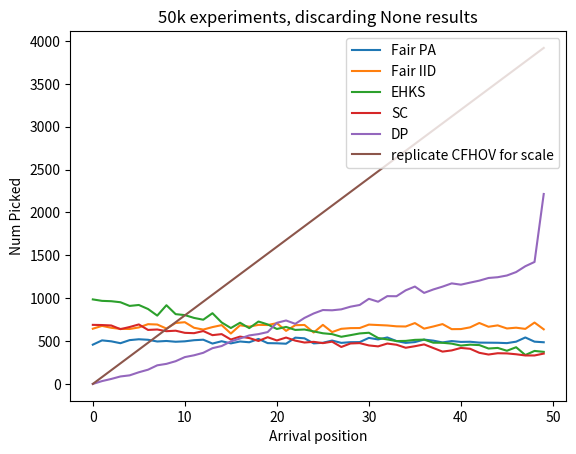

Source code (Python): (Note: this script raises an exception after producing the figure.)
# -*- coding: utf-8 -*-
# ---
# jupyter:
#   jupytext:
#     text_representation:
#       extension: .py
#       format_name: percent
#       format_version: '1.3'
#       jupytext_version: 1.12.0
#   kernelspec:
#     display_name: Python 3
#     language: python
#     name: python3
# ---

# %% [markdown]
# # The Multi-Color Prophet Problem notebook

# %% [markdown]
#  Contact: p.praat@student.uva.nl

# %%
import numpy as np
import scipy
import matplotlib.pyplot as plt
from scipy.stats import uniform
from numpy.random import default_rng
from collections import Counter
import matplotlib.pyplot as plt
from statistics import mean

from numpy import save
from numpy import load

from tqdm import tqdm # for the progress bar


# %% [markdown]
# _We next consider the following multi-color prophet problem. In this model n candidates arrive in uniform random order. Candidates are partitioned into k groups $C = {C_1,···,C_k}$. We write $n=(n1,...,nk)$ for the vector of groupsizes, i.e., $|C_j| = n_j$ ,for all 1 ≤ j ≤ k. We identify each of the groups with a distinct color and let c(i), vi denote the color and value of candidate i, respectively. The value vi that is revealed upon arrival of i, and is drawn independently from a given distribution Fi. We use $F = (F_1, . . . , Fn)$ to refer to the vector of distributions. We are also given a probability vector $p = (p_1, . . . , p_k)$. The goal is to select a candidate in an online manner in order to maximize the expectation of the value of the selected candidate, while selecting from each color with probability proportional to p. We distinguish between the basic setting in which $p_j$ is the proportion of candidates that belong to group j, i.e., $p_j = n_j/n$, and the general setting in which $p$ is arbitrary. We compare ourselves with the fair optimum, the optimal offline algorithm that respects the $p_j$ ’s._

# %% [markdown]
# ## The two algorithms presented in the paper

# %%
def middleBinomial(n):
    n_candidates = n
    n = 1000
    p = 0.5 #probability of coin succeeding
    choose = np.zeros((n+1,n+1)) # creating 'choose' variable -> number of combinations per number of successes
    for i in range(n+1):
        choose[i,0] = 1

    for i in range(1,n+1):
        for j in range(1,n+1):
            choose[i,j] = choose[i-1,j-1] + choose[i-1,j]

    n_combinations = choose[-1]
    probability = np.ones((n+1)) #probability of n successes
    r_probability = np.ones((n+1)) #reverse probability of n failures

    for i in range(1,n+1):
        probability[i] = probability[i - 1] * p
        r_probability[i] = r_probability[i - 1] * (1 - p);
        
        
    #max dist --> chance of getting at least certain amount of successes after all candidates
    x = n_combinations * probability * np.flip(r_probability) #calculating p of i successes in one try, by multiplying the p of this many successes, this many failures and all combinations in which they could have occurred
    x_cum = np.flip(np.cumsum(np.flip(x))) #calculating cumulative probability (p of getting at least i successes in one try)
    max_dist = 1 - pow(1-x_cum, n_candidates) #p of getting i successes after certain amount of tries

    #middle --> find highest number of successes where probability of reaching at least that is more than 0.5
    for i in np.arange(len(max_dist)-1, -1,-1):
        if max_dist[i] >= 0.5:
            #TODO: figure out why in the code they do divde this by n!
            middle = i #/ n ### question: binomial data comes in absolute n successes or fraction of total tries ??? ###
            break
        if i == 0.0:
            middle = 0
    return middle


# %%
def Finv(distribution, prob):
    lower, upper = 0.0,1.0
    if distribution == "uniform":
        return prob * (upper-lower)
    if distribution == "binomial":
        return scipy.stats.binom.ppf(prob, n=1000, p=0.5)
        

def Middle(distribution_type, n):
    if distribution_type == "uniform":
        rrange = 1.0
        return rrange * np.power(1.0 / 2, 1.0 / n)
    if distribution_type == "binomial":
        return middleBinomial(n)
        
        
def FairGeneralProphet (q, V, distribution_type):
    summ = 0.0
    for i in range(0,len(V)): #value < 1 reaches a drop!
        if V[i] >= Finv(distribution_type, (1.0 - (q[i] / (2.0 - summ)))):
#         if V[i] >= Finv(distribution_type, (1- (q[i]/2)/(1-(summ/2)))):
            return i
        summ += q[i]

def FairIIDProphet(Values, distribution_type):
    for i in range(0, len(Values)):
        p = (2.0 / 3.0) / len(Values)
        if Values[i] >= Finv(distribution_type, (1.0 - p / (1.0 - p * i))):
            return i



# %%
# Implemented according to the function “ComputeSolutionOneHalf” in unfair-prophet.cc
def SC_algorithm(Values, distribution_type):
    middleValue = Middle(distribution_type, len(Values))
    for i in range(0, len(Values)):
        if Values[i] >= middleValue:
            return i


# Implemented according to the function “ComputeSolutionOneMinusOneE” in unfair-prophet.cc
def EHKS_algorithm(Values, distribution_type):
    for i in range(0, len(Values)):
        if Values[i] >= Finv(distribution_type, (1.0 - (1.0 / len(Values)))):
            return i

# Implemented according to the function “ComputeSolutionDiffEq” in unfair-prophet.cc
def DP_algorithm(Values, distribution_type):
#     TODO: still need to figure out if these precomputed thresholds hold!

    diff_solution_50 = [1.00E+00, 9.73E-01, 9.45E-01, 9.18E-01, 8.91E-01, 8.63E-01, 8.36E-01,
      8.09E-01, 7.82E-01, 7.56E-01, 7.29E-01, 7.03E-01, 6.76E-01, 6.50E-01,
      6.24E-01, 5.99E-01, 5.74E-01, 5.49E-01, 5.24E-01, 4.99E-01, 4.75E-01,
      4.52E-01, 4.28E-01, 4.05E-01, 3.83E-01, 3.61E-01, 3.39E-01, 3.18E-01,
      2.98E-01, 2.77E-01, 2.58E-01, 2.39E-01, 2.20E-01, 2.02E-01, 1.85E-01,
      1.68E-01, 1.52E-01, 1.36E-01, 1.21E-01, 1.07E-01, 9.32E-02, 8.02E-02,
      6.78E-02, 5.60E-02, 4.50E-02, 3.46E-02, 2.49E-02, 1.59E-02, 7.65E-03,
      1.95E-04]

    diff_solution_1000 = [
      1.00E+00, 9.99E-01, 9.97E-01, 9.96E-01, 9.95E-01, 9.93E-01, 9.92E-01,
      9.91E-01, 9.89E-01, 9.88E-01, 9.87E-01, 9.85E-01, 9.84E-01, 9.83E-01,
      9.81E-01, 9.80E-01, 9.79E-01, 9.77E-01, 9.76E-01, 9.74E-01, 9.73E-01,
      9.72E-01, 9.70E-01, 9.69E-01, 9.68E-01, 9.66E-01, 9.65E-01, 9.64E-01,
      9.62E-01, 9.61E-01, 9.60E-01, 9.58E-01, 9.57E-01, 9.56E-01, 9.54E-01,
      9.53E-01, 9.52E-01, 9.50E-01, 9.49E-01, 9.48E-01, 9.46E-01, 9.45E-01,
      9.44E-01, 9.42E-01, 9.41E-01, 9.40E-01, 9.38E-01, 9.37E-01, 9.36E-01,
      9.34E-01, 9.33E-01, 9.32E-01, 9.30E-01, 9.29E-01, 9.28E-01, 9.26E-01,
      9.25E-01, 9.24E-01, 9.22E-01, 9.21E-01, 9.20E-01, 9.18E-01, 9.17E-01,
      9.16E-01, 9.14E-01, 9.13E-01, 9.11E-01, 9.10E-01, 9.09E-01, 9.07E-01,
      9.06E-01, 9.05E-01, 9.03E-01, 9.02E-01, 9.01E-01, 8.99E-01, 8.98E-01,
      8.97E-01, 8.95E-01, 8.94E-01, 8.93E-01, 8.91E-01, 8.90E-01, 8.89E-01,
      8.87E-01, 8.86E-01, 8.85E-01, 8.83E-01, 8.82E-01, 8.81E-01, 8.79E-01,
      8.78E-01, 8.77E-01, 8.75E-01, 8.74E-01, 8.73E-01, 8.71E-01, 8.70E-01,
      8.69E-01, 8.67E-01, 8.66E-01, 8.65E-01, 8.63E-01, 8.62E-01, 8.61E-01,
      8.59E-01, 8.58E-01, 8.57E-01, 8.55E-01, 8.54E-01, 8.53E-01, 8.51E-01,
      8.50E-01, 8.49E-01, 8.47E-01, 8.46E-01, 8.45E-01, 8.43E-01, 8.42E-01,
      8.41E-01, 8.39E-01, 8.38E-01, 8.37E-01, 8.35E-01, 8.34E-01, 8.33E-01,
      8.31E-01, 8.30E-01, 8.29E-01, 8.28E-01, 8.26E-01, 8.25E-01, 8.24E-01,
      8.22E-01, 8.21E-01, 8.20E-01, 8.18E-01, 8.17E-01, 8.16E-01, 8.14E-01,
      8.13E-01, 8.12E-01, 8.10E-01, 8.09E-01, 8.08E-01, 8.06E-01, 8.05E-01,
      8.04E-01, 8.02E-01, 8.01E-01, 8.00E-01, 7.98E-01, 7.97E-01, 7.96E-01,
      7.94E-01, 7.93E-01, 7.92E-01, 7.90E-01, 7.89E-01, 7.88E-01, 7.87E-01,
      7.85E-01, 7.84E-01, 7.83E-01, 7.81E-01, 7.80E-01, 7.79E-01, 7.77E-01,
      7.76E-01, 7.75E-01, 7.73E-01, 7.72E-01, 7.71E-01, 7.69E-01, 7.68E-01,
      7.67E-01, 7.65E-01, 7.64E-01, 7.63E-01, 7.62E-01, 7.60E-01, 7.59E-01,
      7.58E-01, 7.56E-01, 7.55E-01, 7.54E-01, 7.52E-01, 7.51E-01, 7.50E-01,
      7.48E-01, 7.47E-01, 7.46E-01, 7.45E-01, 7.43E-01, 7.42E-01, 7.41E-01,
      7.39E-01, 7.38E-01, 7.37E-01, 7.35E-01, 7.34E-01, 7.33E-01, 7.31E-01,
      7.30E-01, 7.29E-01, 7.28E-01, 7.26E-01, 7.25E-01, 7.24E-01, 7.22E-01,
      7.21E-01, 7.20E-01, 7.18E-01, 7.17E-01, 7.16E-01, 7.15E-01, 7.13E-01,
      7.12E-01, 7.11E-01, 7.09E-01, 7.08E-01, 7.07E-01, 7.06E-01, 7.04E-01,
      7.03E-01, 7.02E-01, 7.00E-01, 6.99E-01, 6.98E-01, 6.96E-01, 6.95E-01,
      6.94E-01, 6.93E-01, 6.91E-01, 6.90E-01, 6.89E-01, 6.87E-01, 6.86E-01,
      6.85E-01, 6.84E-01, 6.82E-01, 6.81E-01, 6.80E-01, 6.78E-01, 6.77E-01,
      6.76E-01, 6.75E-01, 6.73E-01, 6.72E-01, 6.71E-01, 6.69E-01, 6.68E-01,
      6.67E-01, 6.66E-01, 6.64E-01, 6.63E-01, 6.62E-01, 6.61E-01, 6.59E-01,
      6.58E-01, 6.57E-01, 6.55E-01, 6.54E-01, 6.53E-01, 6.52E-01, 6.50E-01,
      6.49E-01, 6.48E-01, 6.47E-01, 6.45E-01, 6.44E-01, 6.43E-01, 6.41E-01,
      6.40E-01, 6.39E-01, 6.38E-01, 6.36E-01, 6.35E-01, 6.34E-01, 6.33E-01,
      6.31E-01, 6.30E-01, 6.29E-01, 6.28E-01, 6.26E-01, 6.25E-01, 6.24E-01,
      6.22E-01, 6.21E-01, 6.20E-01, 6.19E-01, 6.17E-01, 6.16E-01, 6.15E-01,
      6.14E-01, 6.12E-01, 6.11E-01, 6.10E-01, 6.09E-01, 6.07E-01, 6.06E-01,
      6.05E-01, 6.04E-01, 6.02E-01, 6.01E-01, 6.00E-01, 5.99E-01, 5.97E-01,
      5.96E-01, 5.95E-01, 5.94E-01, 5.92E-01, 5.91E-01, 5.90E-01, 5.89E-01,
      5.87E-01, 5.86E-01, 5.85E-01, 5.84E-01, 5.82E-01, 5.81E-01, 5.80E-01,
      5.79E-01, 5.78E-01, 5.76E-01, 5.75E-01, 5.74E-01, 5.73E-01, 5.71E-01,
      5.70E-01, 5.69E-01, 5.68E-01, 5.66E-01, 5.65E-01, 5.64E-01, 5.63E-01,
      5.61E-01, 5.60E-01, 5.59E-01, 5.58E-01, 5.57E-01, 5.55E-01, 5.54E-01,
      5.53E-01, 5.52E-01, 5.50E-01, 5.49E-01, 5.48E-01, 5.47E-01, 5.46E-01,
      5.44E-01, 5.43E-01, 5.42E-01, 5.41E-01, 5.40E-01, 5.38E-01, 5.37E-01,
      5.36E-01, 5.35E-01, 5.33E-01, 5.32E-01, 5.31E-01, 5.30E-01, 5.29E-01,
      5.27E-01, 5.26E-01, 5.25E-01, 5.24E-01, 5.23E-01, 5.21E-01, 5.20E-01,
      5.19E-01, 5.18E-01, 5.17E-01, 5.15E-01, 5.14E-01, 5.13E-01, 5.12E-01,
      5.11E-01, 5.09E-01, 5.08E-01, 5.07E-01, 5.06E-01, 5.05E-01, 5.03E-01,
      5.02E-01, 5.01E-01, 5.00E-01, 4.99E-01, 4.97E-01, 4.96E-01, 4.95E-01,
      4.94E-01, 4.93E-01, 4.92E-01, 4.90E-01, 4.89E-01, 4.88E-01, 4.87E-01,
      4.86E-01, 4.84E-01, 4.83E-01, 4.82E-01, 4.81E-01, 4.80E-01, 4.79E-01,
      4.77E-01, 4.76E-01, 4.75E-01, 4.74E-01, 4.73E-01, 4.72E-01, 4.70E-01,
      4.69E-01, 4.68E-01, 4.67E-01, 4.66E-01, 4.65E-01, 4.63E-01, 4.62E-01,
      4.61E-01, 4.60E-01, 4.59E-01, 4.58E-01, 4.56E-01, 4.55E-01, 4.54E-01,
      4.53E-01, 4.52E-01, 4.51E-01, 4.50E-01, 4.48E-01, 4.47E-01, 4.46E-01,
      4.45E-01, 4.44E-01, 4.43E-01, 4.41E-01, 4.40E-01, 4.39E-01, 4.38E-01,
      4.37E-01, 4.36E-01, 4.35E-01, 4.34E-01, 4.32E-01, 4.31E-01, 4.30E-01,
      4.29E-01, 4.28E-01, 4.27E-01, 4.26E-01, 4.24E-01, 4.23E-01, 4.22E-01,
      4.21E-01, 4.20E-01, 4.19E-01, 4.18E-01, 4.17E-01, 4.15E-01, 4.14E-01,
      4.13E-01, 4.12E-01, 4.11E-01, 4.10E-01, 4.09E-01, 4.08E-01, 4.06E-01,
      4.05E-01, 4.04E-01, 4.03E-01, 4.02E-01, 4.01E-01, 4.00E-01, 3.99E-01,
      3.98E-01, 3.96E-01, 3.95E-01, 3.94E-01, 3.93E-01, 3.92E-01, 3.91E-01,
      3.90E-01, 3.89E-01, 3.88E-01, 3.87E-01, 3.85E-01, 3.84E-01, 3.83E-01,
      3.82E-01, 3.81E-01, 3.80E-01, 3.79E-01, 3.78E-01, 3.77E-01, 3.76E-01,
      3.75E-01, 3.74E-01, 3.72E-01, 3.71E-01, 3.70E-01, 3.69E-01, 3.68E-01,
      3.67E-01, 3.66E-01, 3.65E-01, 3.64E-01, 3.63E-01, 3.62E-01, 3.61E-01,
      3.60E-01, 3.58E-01, 3.57E-01, 3.56E-01, 3.55E-01, 3.54E-01, 3.53E-01,
      3.52E-01, 3.51E-01, 3.50E-01, 3.49E-01, 3.48E-01, 3.47E-01, 3.46E-01,
      3.45E-01, 3.44E-01, 3.43E-01, 3.41E-01, 3.40E-01, 3.39E-01, 3.38E-01,
      3.37E-01, 3.36E-01, 3.35E-01, 3.34E-01, 3.33E-01, 3.32E-01, 3.31E-01,
      3.30E-01, 3.29E-01, 3.28E-01, 3.27E-01, 3.26E-01, 3.25E-01, 3.24E-01,
      3.23E-01, 3.22E-01, 3.21E-01, 3.20E-01, 3.19E-01, 3.18E-01, 3.17E-01,
      3.16E-01, 3.15E-01, 3.14E-01, 3.13E-01, 3.12E-01, 3.10E-01, 3.09E-01,
      3.08E-01, 3.07E-01, 3.06E-01, 3.05E-01, 3.04E-01, 3.03E-01, 3.02E-01,
      3.01E-01, 3.00E-01, 2.99E-01, 2.98E-01, 2.97E-01, 2.96E-01, 2.95E-01,
      2.94E-01, 2.93E-01, 2.92E-01, 2.91E-01, 2.90E-01, 2.89E-01, 2.88E-01,
      2.87E-01, 2.86E-01, 2.85E-01, 2.84E-01, 2.84E-01, 2.83E-01, 2.82E-01,
      2.81E-01, 2.80E-01, 2.79E-01, 2.78E-01, 2.77E-01, 2.76E-01, 2.75E-01,
      2.74E-01, 2.73E-01, 2.72E-01, 2.71E-01, 2.70E-01, 2.69E-01, 2.68E-01,
      2.67E-01, 2.66E-01, 2.65E-01, 2.64E-01, 2.63E-01, 2.62E-01, 2.61E-01,
      2.60E-01, 2.59E-01, 2.58E-01, 2.57E-01, 2.56E-01, 2.56E-01, 2.55E-01,
      2.54E-01, 2.53E-01, 2.52E-01, 2.51E-01, 2.50E-01, 2.49E-01, 2.48E-01,
      2.47E-01, 2.46E-01, 2.45E-01, 2.44E-01, 2.43E-01, 2.42E-01, 2.41E-01,
      2.41E-01, 2.40E-01, 2.39E-01, 2.38E-01, 2.37E-01, 2.36E-01, 2.35E-01,
      2.34E-01, 2.33E-01, 2.32E-01, 2.31E-01, 2.30E-01, 2.30E-01, 2.29E-01,
      2.28E-01, 2.27E-01, 2.26E-01, 2.25E-01, 2.24E-01, 2.23E-01, 2.22E-01,
      2.21E-01, 2.21E-01, 2.20E-01, 2.19E-01, 2.18E-01, 2.17E-01, 2.16E-01,
      2.15E-01, 2.14E-01, 2.13E-01, 2.13E-01, 2.12E-01, 2.11E-01, 2.10E-01,
      2.09E-01, 2.08E-01, 2.07E-01, 2.06E-01, 2.06E-01, 2.05E-01, 2.04E-01,
      2.03E-01, 2.02E-01, 2.01E-01, 2.00E-01, 1.99E-01, 1.99E-01, 1.98E-01,
      1.97E-01, 1.96E-01, 1.95E-01, 1.94E-01, 1.93E-01, 1.93E-01, 1.92E-01,
      1.91E-01, 1.90E-01, 1.89E-01, 1.88E-01, 1.87E-01, 1.87E-01, 1.86E-01,
      1.85E-01, 1.84E-01, 1.83E-01, 1.82E-01, 1.82E-01, 1.81E-01, 1.80E-01,
      1.79E-01, 1.78E-01, 1.77E-01, 1.77E-01, 1.76E-01, 1.75E-01, 1.74E-01,
      1.73E-01, 1.73E-01, 1.72E-01, 1.71E-01, 1.70E-01, 1.69E-01, 1.68E-01,
      1.68E-01, 1.67E-01, 1.66E-01, 1.65E-01, 1.64E-01, 1.64E-01, 1.63E-01,
      1.62E-01, 1.61E-01, 1.60E-01, 1.60E-01, 1.59E-01, 1.58E-01, 1.57E-01,
      1.56E-01, 1.56E-01, 1.55E-01, 1.54E-01, 1.53E-01, 1.53E-01, 1.52E-01,
      1.51E-01, 1.50E-01, 1.49E-01, 1.49E-01, 1.48E-01, 1.47E-01, 1.46E-01,
      1.46E-01, 1.45E-01, 1.44E-01, 1.43E-01, 1.43E-01, 1.42E-01, 1.41E-01,
      1.40E-01, 1.39E-01, 1.39E-01, 1.38E-01, 1.37E-01, 1.36E-01, 1.36E-01,
      1.35E-01, 1.34E-01, 1.33E-01, 1.33E-01, 1.32E-01, 1.31E-01, 1.31E-01,
      1.30E-01, 1.29E-01, 1.28E-01, 1.28E-01, 1.27E-01, 1.26E-01, 1.25E-01,
      1.25E-01, 1.24E-01, 1.23E-01, 1.22E-01, 1.22E-01, 1.21E-01, 1.20E-01,
      1.20E-01, 1.19E-01, 1.18E-01, 1.17E-01, 1.17E-01, 1.16E-01, 1.15E-01,
      1.15E-01, 1.14E-01, 1.13E-01, 1.13E-01, 1.12E-01, 1.11E-01, 1.10E-01,
      1.10E-01, 1.09E-01, 1.08E-01, 1.08E-01, 1.07E-01, 1.06E-01, 1.06E-01,
      1.05E-01, 1.04E-01, 1.04E-01, 1.03E-01, 1.02E-01, 1.02E-01, 1.01E-01,
      1.00E-01, 9.95E-02, 9.88E-02, 9.82E-02, 9.75E-02, 9.68E-02, 9.62E-02,
      9.55E-02, 9.49E-02, 9.42E-02, 9.35E-02, 9.29E-02, 9.22E-02, 9.16E-02,
      9.09E-02, 9.03E-02, 8.96E-02, 8.90E-02, 8.83E-02, 8.77E-02, 8.71E-02,
      8.64E-02, 8.58E-02, 8.51E-02, 8.45E-02, 8.39E-02, 8.32E-02, 8.26E-02,
      8.20E-02, 8.13E-02, 8.07E-02, 8.01E-02, 7.95E-02, 7.89E-02, 7.82E-02,
      7.76E-02, 7.70E-02, 7.64E-02, 7.58E-02, 7.52E-02, 7.45E-02, 7.39E-02,
      7.33E-02, 7.27E-02, 7.21E-02, 7.15E-02, 7.09E-02, 7.03E-02, 6.97E-02,
      6.91E-02, 6.85E-02, 6.79E-02, 6.73E-02, 6.68E-02, 6.62E-02, 6.56E-02,
      6.50E-02, 6.44E-02, 6.38E-02, 6.32E-02, 6.27E-02, 6.21E-02, 6.15E-02,
      6.09E-02, 6.04E-02, 5.98E-02, 5.92E-02, 5.87E-02, 5.81E-02, 5.75E-02,
      5.70E-02, 5.64E-02, 5.59E-02, 5.53E-02, 5.47E-02, 5.42E-02, 5.36E-02,
      5.31E-02, 5.25E-02, 5.20E-02, 5.14E-02, 5.09E-02, 5.03E-02, 4.98E-02,
      4.93E-02, 4.87E-02, 4.82E-02, 4.77E-02, 4.71E-02, 4.66E-02, 4.61E-02,
      4.55E-02, 4.50E-02, 4.45E-02, 4.40E-02, 4.34E-02, 4.29E-02, 4.24E-02,
      4.19E-02, 4.14E-02, 4.08E-02, 4.03E-02, 3.98E-02, 3.93E-02, 3.88E-02,
      3.83E-02, 3.78E-02, 3.73E-02, 3.68E-02, 3.63E-02, 3.58E-02, 3.53E-02,
      3.48E-02, 3.43E-02, 3.38E-02, 3.33E-02, 3.29E-02, 3.24E-02, 3.19E-02,
      3.14E-02, 3.09E-02, 3.04E-02, 3.00E-02, 2.95E-02, 2.90E-02, 2.85E-02,
      2.81E-02, 2.76E-02, 2.71E-02, 2.67E-02, 2.62E-02, 2.57E-02, 2.53E-02,
      2.48E-02, 2.44E-02, 2.39E-02, 2.35E-02, 2.30E-02, 2.26E-02, 2.21E-02,
      2.17E-02, 2.12E-02, 2.08E-02, 2.03E-02, 1.99E-02, 1.94E-02, 1.90E-02,
      1.86E-02, 1.81E-02, 1.77E-02, 1.73E-02, 1.69E-02, 1.64E-02, 1.60E-02,
      1.56E-02, 1.52E-02, 1.47E-02, 1.43E-02, 1.39E-02, 1.35E-02, 1.31E-02,
      1.27E-02, 1.23E-02, 1.19E-02, 1.15E-02, 1.10E-02, 1.06E-02, 1.02E-02,
      9.85E-03, 9.45E-03, 9.06E-03, 8.67E-03, 8.28E-03, 7.89E-03, 7.50E-03,
      7.12E-03, 6.73E-03, 6.35E-03, 5.97E-03, 5.60E-03, 5.22E-03, 4.85E-03,
      4.48E-03, 4.11E-03, 3.74E-03, 3.38E-03, 3.01E-03, 2.65E-03, 2.30E-03,
      1.94E-03, 1.59E-03, 1.24E-03, 8.87E-04, 5.40E-04, 1.95E-04]


    if len(Values) == 50:
        diff_solution = diff_solution_50
    else:
        diff_solution = diff_solution_1000
        
    for i in range(0, len(Values)):
        if Values[i] >= Finv(distribution_type, np.power(diff_solution[i], (1.0 / (len(Values) - 1)))):
            return i

# %% [markdown]
# ## The experiments

# %% [markdown]
# _"We focus on the case, where values are distributed i.i.d. and each candidate is a group on its own. We consider two settings. In the first one the input stream consists of 50 samples from the uniform distribution in range [0, 1], and in the second one the input consists of 1000 samples from the binomial distribution with 1000 trials and 1/2 probability of success of a single trial. For better comparability with existing algorithms, in both cases we assume each candidate is a group on its own. We run each algorithm 50, 000 times."_

# %% [markdown]
# ### Uniform Distribution

# %% [markdown]
# _Here, as mentioned in the paper, the "input stream consists of 50 samples from the uniform distribution in range [0, 1]"_

# %%
"""
:param distribution_type: either "uniform" or "binomial"
:param size: number of candidates
:returns q: 
:returns V:
"""
def generateDistribution(distribution_type, size):
    rng = default_rng()
    n = size
    if distribution_type == "uniform":
        q, V = [1/n] * n , rng.uniform(low=0.0, high=1.0, size=n)
    elif distribution_type == "binomial":
        q, V = [1/n] * n , rng.binomial(n=1000, p=.5, size=n)
    return q,V

"""
:param algorithm: string either "FairGeneralProphet", "FairIIDProphet", "SC", "EHKS" or, "DP"
:param N_experimentReps: the number of times the algorithm needs to run
:param distribution_type: either "uniform" or "binomial"
:param n_candidates: interger with the number of candidates in each experiment
:returns arrivalPositionsChosen: array containing which candidate position was chosen
:returns chosenValues: array contraining the values of each picked/selected candidate
"""
def runExperiment(algorithm, N_experimentReps, distribution_type, n_candidates):
    arrivalPositionsChosen, chosenValues = [0]*n_candidates, []
    for _ in tqdm(range(0, N_experimentReps)):
        q, Values = generateDistribution(distribution_type, n_candidates)
        
        if algorithm == "FairGeneralProphet":
                result = FairGeneralProphet(q, Values, distribution_type)
        elif algorithm == "FairIIDProphet":
                result = FairIIDProphet(Values, distribution_type)
        elif algorithm == "SC":
                result = SC_algorithm(Values, distribution_type)
        elif algorithm =="EHKS":
                result = EHKS_algorithm(Values, distribution_type)
        elif algorithm == "DP":
                result = DP_algorithm(Values, distribution_type)
                
                
        if result != None:
            arrivalPositionsChosen[result] += 1
            chosenValues.append(Values[result])
            
        if result == None: chosenValues.append(0)
    return arrivalPositionsChosen, chosenValues

# %%
#Plotting the results for 50k experiments

arrivalPositionsChosenFairPA, a = runExperiment(algorithm="FairGeneralProphet", N_experimentReps=50000, 
                                                distribution_type="uniform", n_candidates=50)
    
arrivalPositionsChosenFairIID, b = runExperiment(algorithm="FairIIDProphet", N_experimentReps=50000, 
                                                distribution_type="uniform", n_candidates=50)
    
arrivalPositionsChosenSC, c = runExperiment(algorithm="SC", N_experimentReps=50000, 
                                                distribution_type="uniform", n_candidates=50)
    
arrivalPositionsChosenEHKS, d = runExperiment(algorithm="EHKS", N_experimentReps=50000, 
                                                distribution_type="uniform", n_candidates=50)
arrivalPositionsChosenDP, e = runExperiment(algorithm="DP", N_experimentReps=50000, 
                                                distribution_type="uniform", n_candidates=50)

plt.plot(range(0,50), arrivalPositionsChosenFairPA, label="Fair PA")
plt.plot(range(0,50), arrivalPositionsChosenFairIID, label="Fair IID")
plt.plot(range(0,50), arrivalPositionsChosenEHKS, label="EHKS")
plt.plot(range(0,50), arrivalPositionsChosenSC, label="SC")
plt.plot(range(0,50), arrivalPositionsChosenDP, label="DP")
plt.plot(range(0,50), range(0,4000,80), label="replicate CFHOV for scale")
plt.title("50k experiments, discarding None results")
plt.xlabel("Arrival position")
plt.ylabel("Num Picked")
plt.legend(loc="upper right")
plt.savefig("images/50kExperiments.png")

# %% [markdown]
# This led us to examining two approaches. One in which we increase the number of experiments to 100k, and one where we run 50k experiments and keep repeating each experiment untill we don't get a None. The first one has been done above, and seems to confirm the found results.
#
# It is also worth noting that just skipping over None results does not lead to the same results, only increasing the number of experiments. As shown here

# %%
#Plotting the results for 100k experiments

arrivalPositionsChosenFairPA, a = runExperiment(algorithm="FairGeneralProphet", N_experimentReps=50000*2, 
                                                distribution_type="uniform", n_candidates=50)
    
arrivalPositionsChosenFairIID, b = runExperiment(algorithm="FairIIDProphet", N_experimentReps=50000*2, 
                                                distribution_type="uniform", n_candidates=50)
    
arrivalPositionsChosenSC, c = runExperiment(algorithm="SC", N_experimentReps=50000*2, 
                                                distribution_type="uniform", n_candidates=50)
    
arrivalPositionsChosenEHKS, d = runExperiment(algorithm="EHKS", N_experimentReps=50000*2, 
                                                distribution_type="uniform", n_candidates=50)

arrivalPositionsChosenDP, e = runExperiment(algorithm="DP", N_experimentReps=50000*2, 
                                                distribution_type="uniform", n_candidates=50)

# %% [markdown]
# ### Average values of chosen candidates

# %%
print("The average value of the chosen candidate in the uniform distribution: \n")
print("FairPA: ", mean(a), "(should be 0.501)")
print("FairIID: ", mean(b), "(should be 0.661)")
print("SK: ", mean(c), "(should be 0.499)")
print("EHKS: ", mean(d), "(should be 0.631)")
print("SP: ", mean(e), "(should be 0.751)")

# %% [markdown]
#
# **Statement 1:** _In conclusion, for both settings, both our algorithms Algorithm 2 and Algorithm 3 provide perfect fairness, while giving 66.71% and 88.01% (for the uniform case), and 58.12% and 75.82% (for the binomial case), of the value of the optimal, but unfair, online algorithm._
#
# Here the unfair online algorihtm must either SC or EHKS, something else is not mentioned about online algorithms. Also in the codebase, the unfair algorithms refer to these. Thus we will take a look at both, and see if these results are replicable.
#

# %%
print("Uniform case, for FairPA")
print("Assuming DP as the 'optimal, but unfair, online algorithm' :", mean(a) / mean(e) *100, "%")

print("\n Uniform case, for FairIID")
print("Assuming DP as the 'optimal, but unfair, online algorithm' :", mean(b) / mean(e) *100, "%")



# %% [markdown]
# Both of these approaches thus do not (nearly) approach the results as presented in the paper, and seem to be verifiable in Figure 2 in the paper. Thus, the question is raised which algorithm is used to calculate the percentages mentioned in **Statement 1**.

# %% [markdown]
# ## Binomial distribution

# %%
# arrivalPositionsChosenFairPA, FairPA_values = runExperiment(algorithm="FairGeneralProphet", N_experimentReps=50000, 
#                                                 distribution_type="binomial", n_candidates=1000)
# save('data/FairPA_positions.npy', arrivalPositionsChosenFairPA)
# save('data/FairPA_values.npy', FairPA_values)

# %%
# arrivalPositionsChosenFairIID, FairIID_values = runExperiment(algorithm="FairIIDProphet", N_experimentReps=50000, 
#                                                 distribution_type="binomial", n_candidates=1000)
# save('data/FairIID_positions.npy', arrivalPositionsChosenFairIID)
# save('data/FairIID_values.npy', FairIID_values)

# %%
arrivalPositionsChosenSC, SC_values = runExperiment(algorithm="SC", N_experimentReps=2000, 
                                               distribution_type="binomial", n_candidates=1000)

save('data/SC_positions.npy', arrivalPositionsChosenSC)
save('data/SC_values.npy', SC_values)

arrivalPositionsChosenSC

# %%
# arrivalPositionsChosenEHKS, EHKS_values = runExperiment(algorithm="EHKS", N_experimentReps=50000, 
#                                                 distribution_type="binomial", n_candidates=1000)

# save('data/EHKS_positions.npy', arrivalPositionsChosenEHKS)
# save('data/EHKS_values.npy', EHKS_values)

# %%
# arrivalPositionsChosenDP, DP_values = runExperiment(algorithm="DP", N_experimentReps=50000, 
#                                                 distribution_type="binomial", n_candidates=1000)

# save('data/DP_positions.npy', arrivalPositionsChosenDP)
# save('data/DP_values.npy', DP_values)

# %%
plt.plot(range(0,1000), load('data/FairPA_positions.npy'), label="FairPA")
plt.plot(range(0,1000), load('data/FairIID_positions.npy'), label="Fair IID")
plt.plot(range(0,1000), load('data/EHKS_positions.npy'), label="EHKS")
plt.plot(range(0,1000), load('data/SC_positions.npy')*25, label="SC")
plt.plot(range(0,1000), load('data/DP_positions.npy'), label="DP")
plt.xlabel("Arrival position")
plt.ylabel("Num Picked")
plt.title("Binomial distribution with 1k candidates, and 50k experiments")
plt.legend(loc="upper right")
plt.savefig("binomial.png")

# %%
arrivalPositionsChosenFairPA, FairPA_values = runExperiment(algorithm="FairGeneralProphet", N_experimentReps=50000*2, 
                                                distribution_type="binomial", n_candidates=100)
save('data/FairPA_positions100k.npy', arrivalPositionsChosenFairPA)
save('data/FairPA_values100k.npy', FairPA_values)

arrivalPositionsChosenFairIID, FairIID_values = runExperiment(algorithm="FairIIDProphet", N_experimentReps=50000, 
                                                distribution_type="binomial", n_candidates=1000)
save('data/FairIID_positions.npy', arrivalPositionsChosenFairIID)
save('data/FairIID_values.npy', FairIID_values)

# arrivalPositionsChosenSC, SC_values = runExperiment(algorithm="SC", N_experimentReps=1000, 
#                                                distribution_type="binomial", n_candidates=1000)

# save('data/SC_positions.npy', arrivalPositionsChosenSC)
# save('data/SC_values.npy', SC_values)

arrivalPositionsChosenEHKS, EHKS_values = runExperiment(algorithm="EHKS", N_experimentReps=50000, 
                                                distribution_type="binomial", n_candidates=1000)

save('data/EHKS_positions.npy', arrivalPositionsChosenEHKS)
save('data/EHKS_values.npy', EHKS_values)

# arrivalPositionsChosenDP, DP_values = runExperiment(algorithm="DP", N_experimentReps=50000, 
#                                                 distribution_type="binomial", n_candidates=1000)

# save('data/DP_positions.npy', arrivalPositionsChosenDP)
# save('data/DP_values.npy', DP_values)


# %% [markdown]
# ## Extension

# %% [markdown]
# Don't need mathmathical underpinning! Just mention that it is possible/relevant.

# %%
# def FairGeneralProphet (q, V, distribution_type, parameter_value):
#     summ = 0.0
#     for i in range(0,len(V)): #value < 1 reaches a drop!
#         if V[i] >= Finv(distribution_type, (1.0 - (q[i] / (parameter_value - summ)))):
# #         if V[i] >= Finv(distribution_type, (1- (q[i]/2)/(1-(summ/2)))):
#             return i
#         summ += q[i]

# def FairIIDProphet(Values, distribution_type, parameter_value):
#     for i in range(0, len(Values)):
#         p = (2.0 / 3.0) / len(Values)
#         p = (2.0 / 2.0) / len(Values)
#         if Values[i] >= Finv(distribution_type, (1.0 - p / (1.0 - p * i))):
#             return i
        
# def runExperiment(algorithm, N_experimentReps, distribution_type, n_candidates, parameter_value):
#     arrivalPositionsChosen, chosenValues, chosenValuesExcludeNone = [0]*n_candidates, [], []
#     nones = 0
#     for _ in tqdm(range(0, N_experimentReps)):
#         q, Values = generateDistribution(distribution_type, n_candidates)
        
#         if algorithm == "FairGeneralProphet":
#                 result = FairGeneralProphet(q, Values, distribution_type, parameter_value)
#         elif algorithm == "FairIIDProphet":
#                 result = FairIIDProphet(Values, distribution_type, parameter_value)
#         elif algorithm == "SC":
#                 result = SC_algorithm(Values, distribution_type)
#         elif algorithm =="EHKS":
#                 result = EHKS_algorithm(Values, distribution_type)
#         elif algorithm == "DP":
#                 result = DP_algorithm(Values, distribution_type)
#         if result != None:
#             arrivalPositionsChosen[result] += 1
#             chosenValues.append(Values[result])
#             chosenValuesExcludeNone.append(Values[result])
            
#         if result == None: 
#             chosenValues.append(0)
#             nones += 1
            
        
#     noneRate = nones/N_experimentReps
        
#     return noneRate, mean(chosenValues), mean(chosenValuesExcludeNone), arrivalPositionsChosen

# df = pd.DataFrame(columns=['Parameter value', 'Avg None=0', "Avg discard none"])
# for param in [1.0, 1.25,1.5,1.75,2.0]:
#     nonerate, avg_include, avg_exclude, chosen_positions = runExperiment(algorithm="FairGeneralProphet", N_experimentReps=50000, 
#                                                 distribution_type="uniform", n_candidates=50, parameter_value=param)
#     print("Nonerate: ", nonerate * 100, "%")
#     print("Average value of the chosen candidate with none’s as 0 value: ", avg_include)
#     print("Average value of the chosen candidate with None's excluded: ", avg_exclude)
    
#     a_series = pd.Series([param,avg_include,avg_exclude], index = df.columns)
#     df = df.append(a_series, ignore_index=True)
    
# #     df = df.append([[param,avg_include,avg_exclude]], ignore_index=True)

#     plt.plot(range(0,50), chosen_positions, label= str(param))
# plt.plot(range(0,50), range(0,4000,80), label="replicate CFHOV for scale")
# plt.legend()

# %%
import pandas as pd

# %%
df

# %%
q, v = generateDistribution("binomial", 10)
v

# %%
